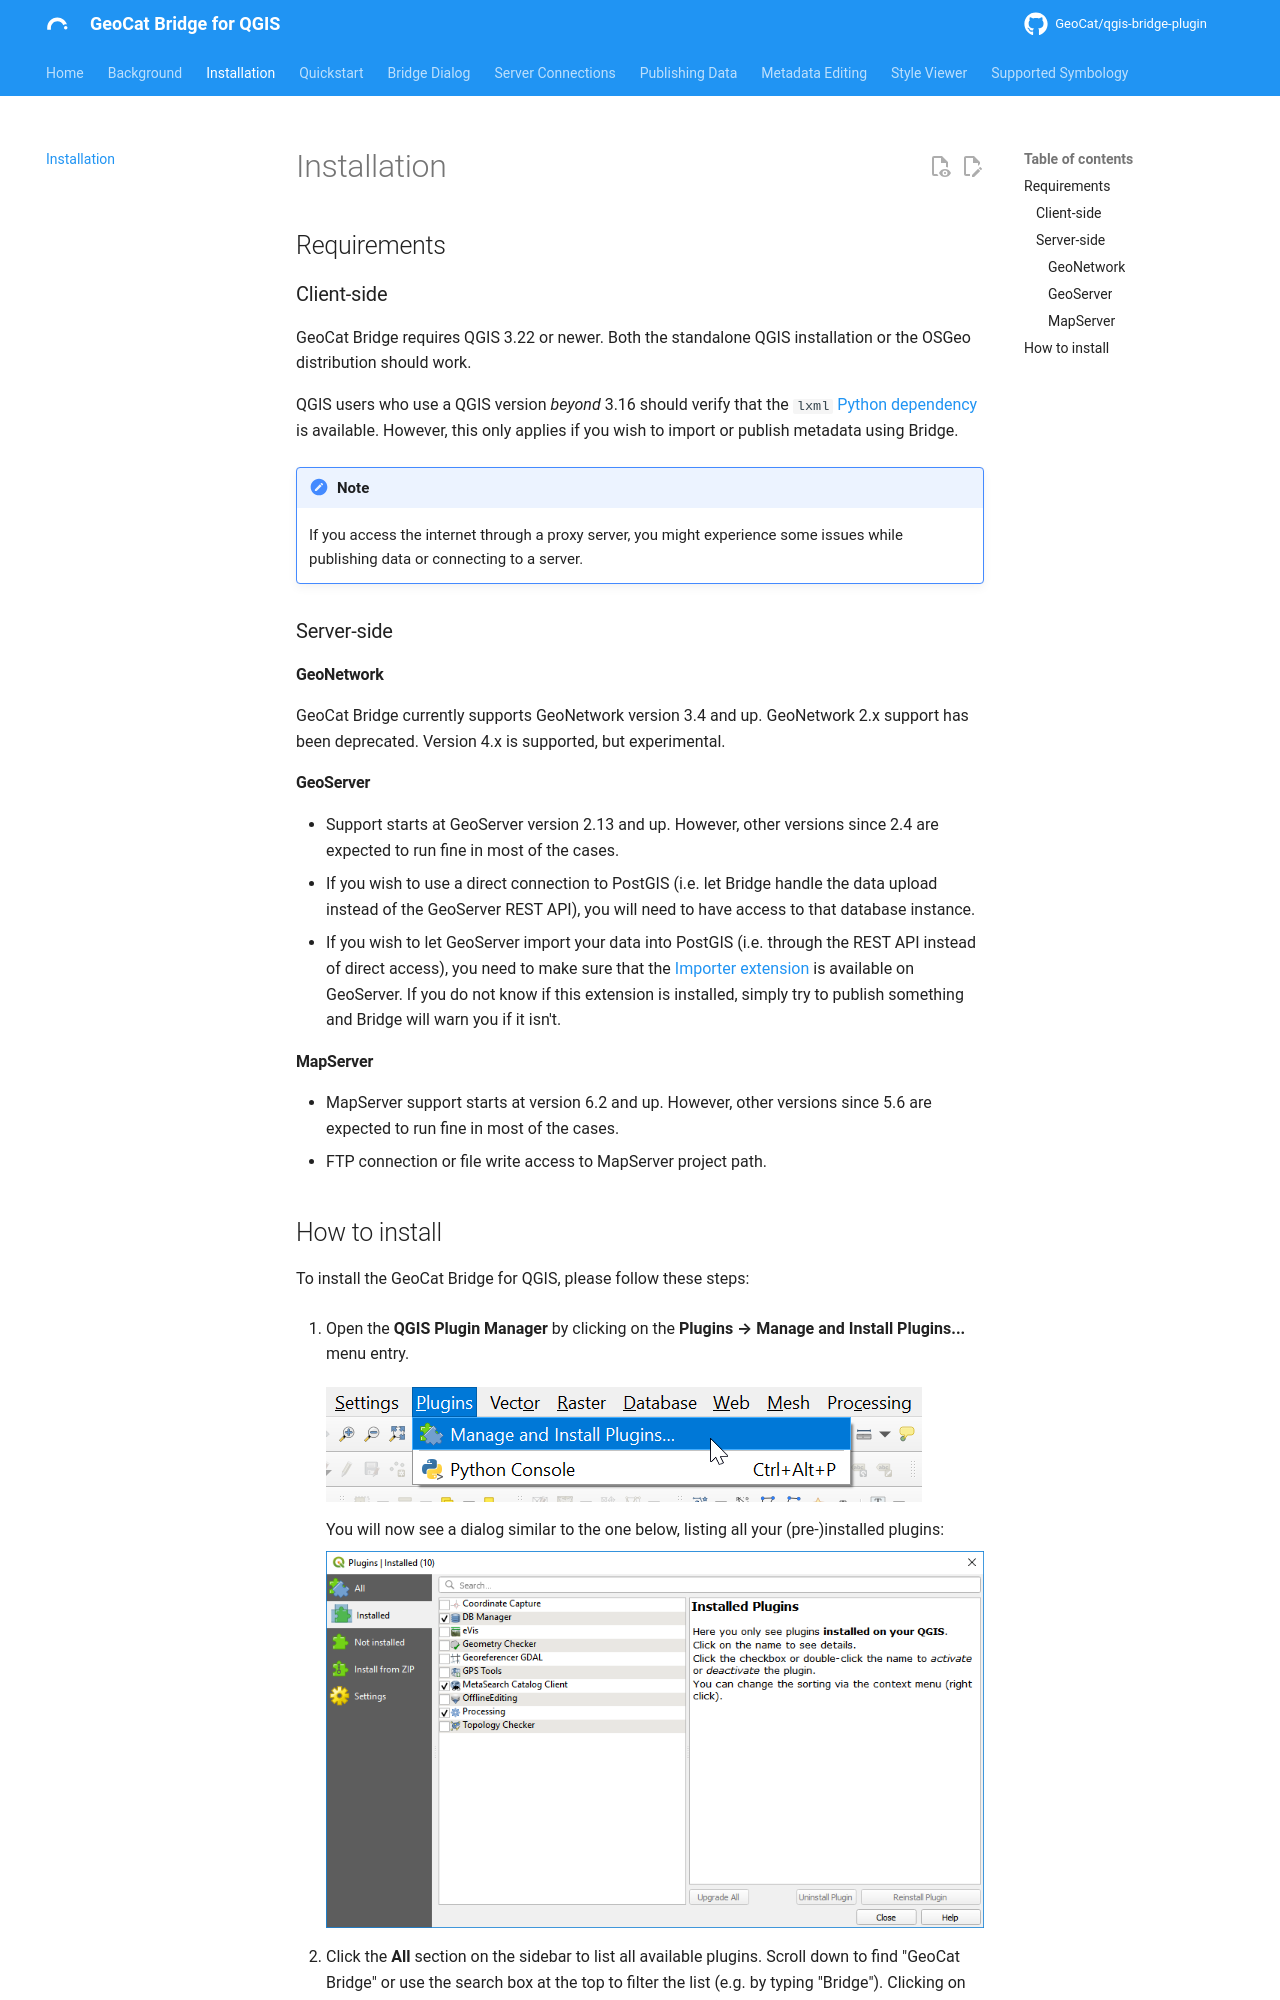

repository: GeoCat/qgis-bridge-plugin · page: latest/installation/index.html · generator: mkdocs

# Installation

## Requirements

### Client-side

{{ app_name }} requires QGIS {{ min_qgis_ver }} or newer.
Both the standalone QGIS installation or the OSGeo distribution should work.

QGIS users who use a QGIS version *beyond* 3.16 should verify that the `lxml` [Python dependency](server_configuration.md#geonetwork) is available.
However, this only applies if you wish to import or publish metadata using {{ short_name }}.

!!! note
    If you access the internet through a proxy server,
    you might experience some issues while publishing data or connecting to a server.

### Server-side

#### GeoNetwork

{{ app_name }} currently supports GeoNetwork version 3.4 and up.
GeoNetwork 2.x support has been deprecated. Version 4.x is supported, but experimental.

#### GeoServer

-   Support starts at GeoServer version 2.13 and up. However, other
    versions since 2.4 are expected to run fine in most of the
    cases.
-   If you wish to use a direct connection to PostGIS (i.e. let {{ short_name }}
    handle the data upload instead of the GeoServer REST API), you will
    need to have access to that database instance.
-   If you wish to let GeoServer import your data into PostGIS (i.e. through
    the REST API instead of direct access), you need to make sure that the
    [Importer extension](https://docs.geoserver.org/latest/en/user/extensions/importer/index.html)
    is available on GeoServer.
    If you do not know if this extension is installed, simply try to publish
    something and {{ short_name }} will warn you if it isn't.

#### MapServer

-   MapServer support starts at version 6.2 and up.
    However, other versions since 5.6 are expected to run fine in most of the cases.
-   FTP connection or file write access to MapServer project path.
